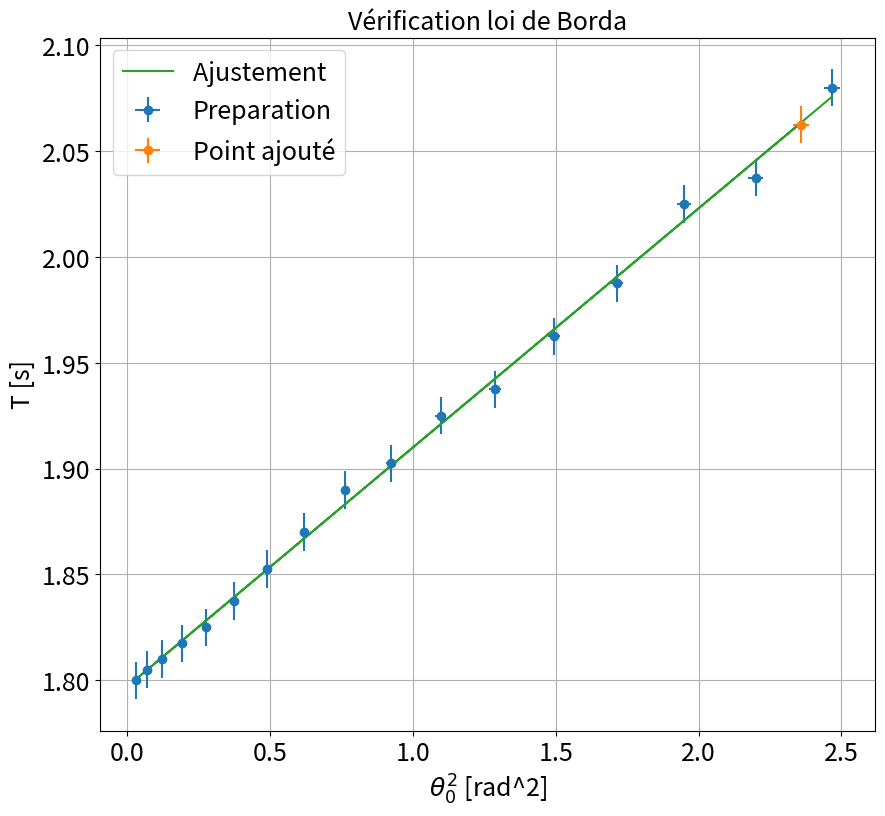
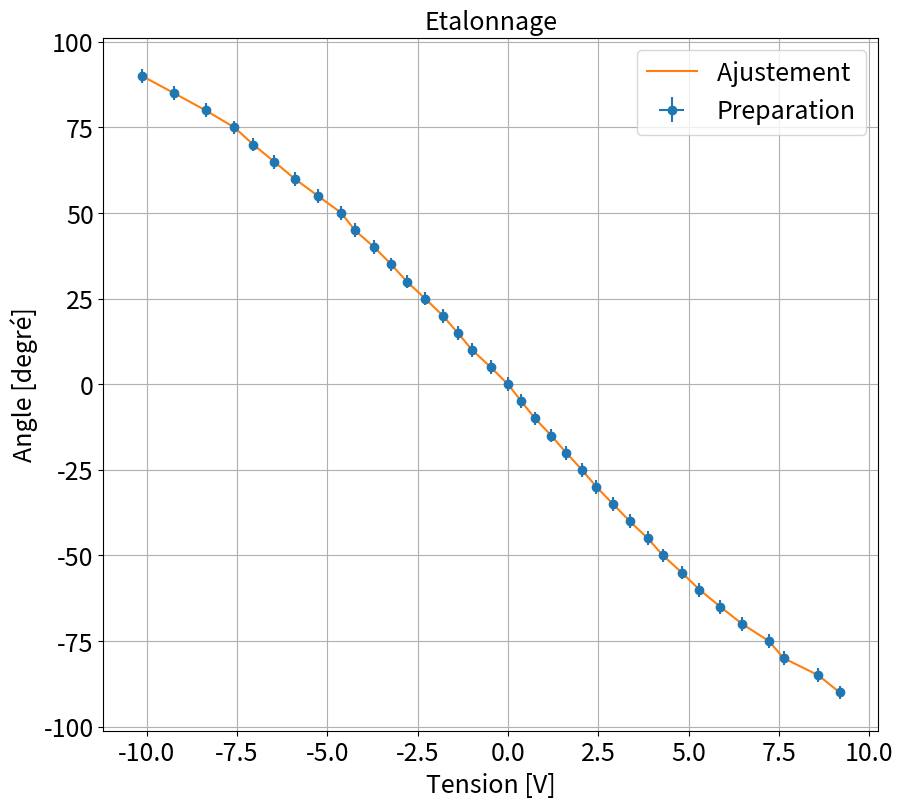

These charts were generated, in order, by the following Python code:
# -*- coding: utf-8 -*-

"""
[redacted]

"""


import matplotlib.pyplot as plt
import numpy as np
from scipy.optimize import curve_fit
from scipy.interpolate import interp1d
import os

plt.close('all')

Eta=1 #Booleen pour etalonnage du capteur
## Montrer en FFT l'harmonique de rang 3

'''
Penser à mettre la FFT en linéaire. Sinon on a l'impression d'avoir une contribution au rand 2 enorme.
Cette contribution existe bien sur due a la non linearité du capteur et le fait qu'il n'est pas symétrique dans sa réponse, cependant, elle est normalement quand meme moins predominante et ce n'est pas ce que l'on veut regarder
'''


### Point en live


Anglelive=88
Periodelive=16.5/8

dAnglelive=0.5
dPeriodelive=0.05*np.sqrt(2)/8

xlive=np.array([(Anglelive*np.pi/180)**2]) #
ylive=np.array([Periodelive]) #

xliverr=np.array([2*dAnglelive*Anglelive*(np.pi/180)**2])
yliverr=np.array([dPeriodelive])


### Données

Angle=np.array([90,85,80,75,70,65,60,55,50,45,40,35,30,25,20,15,10])
Tension=-np.array([9.25,8.43,7.94,7.19,6.62,6,5.56,5,4.5,4.1,3.45,2.98,2.65,2.25,1.77,1.31,0.98]) # Amplitude de la seconde oscillation à partir de laquelle on compte, Attention au signe !!
Periode=np.array([16.64,16.3,16.2,15.9,15.7,15.5,15.4,15.22,15.12,14.96,14.82,14.7,14.6,14.54,14.48,14.44,14.4])/8 # Mesure de 8 périodes en mode Single

xdata=(Angle*np.pi/180)**2
#xdata=(etalon(Tension)*np.pi/180)**2 # Pour mettre l'angle en radians
ydata=Periode


### Incertitudes
uAngle=np.zeros(len(Angle))+0.5
uTension=np.zeros(len(Tension))+0.2
uPeriode=np.zeros(len(Periode))+0.05*np.sqrt(2)/8

xerrdata=2*uAngle*Angle*(np.pi/180)**2
#xerrdata=2*etalon(Tension)*np.pi/180*uTheta[0]*np.pi/180 #Je reprend l'incertitude sur les angles de l'étalon, de toute façon on s'en fiche un peu, c'est en x!
yerrdata=uPeriode


if len(xliverr) >0 :
    xerr=np.concatenate((xerrdata,xliverr))
    yerr=np.concatenate((yerrdata,yliverr))


if len(xliverr)== 0 :
    xerr=xerrdata
    yerr=yerrdata

### Données fit

debut=0
fin=len(xdata)+1

if len(xlive) >0 :
    xlive=np.array(xlive)
    ylive=np.array(ylive)
    xfit=np.concatenate((xdata[debut:fin],xlive))
    yfit=np.concatenate((ydata[debut:fin],ylive))


if len(xlive) == 0 :
    xfit=xdata[debut:fin]
    yfit=ydata[debut:fin]


### Noms axes et titre

ystr='T [s]'
xstr=r'$\theta_0^2$ [rad^2]'
titlestr='Vérification loi de Borda'
ftsize=18


### Ajustement

def func(x,a,b):
    return a*(1 + b*x)

popt, pcov = curve_fit(func, xfit, yfit,sigma=yerr[debut:fin],absolute_sigma=True)

### Récupération paramètres de fit

a,b=popt
ua,ub=np.sqrt(pcov[0,0]),np.sqrt(pcov[1,1])
print("y = a*(1  + b*x) \na= " + str(a) + "\nb = " + str(b))
print("ua = " + str(ua) + "\nub = " + str(ub) )

### Tracé des courbes

plt.figure(figsize=(10,9))
plt.errorbar(xdata,ydata,yerr=yerrdata,xerr=xerrdata,fmt='o', label='Preparation')

if len(xlive)>0:
    plt.errorbar(xlive,ylive,yerr=yliverr,xerr=xliverr,fmt='o',label='Point ajouté')
plt.plot(xfit,func(xfit,*popt),label='Ajustement ')
plt.title(titlestr,fontsize=ftsize)
plt.grid(True)
plt.xticks(fontsize=ftsize)
plt.yticks(fontsize=ftsize)
plt.legend(fontsize=ftsize)
plt.xlabel(xstr,fontsize=ftsize)
plt.ylabel(ystr,fontsize=ftsize)
plt.show()


### Extraction des paramètres


Pente = a/b
uPente = Pente*np.sqrt((ua/a)**2+(ub/b)**2)

print('\nPente Borda= ' + str('%.3e'%Pente))
print('Incertitude associée = ' + str('%.1e'%uPente))

# En théorie a/b vaut 1/16=0.0625, apparemment il y a un biais : étalonnage ? T0 ?

'''
On voit d'ailleurs qu'utiliser l'etalonnage est même moins precis. Ne pas le faire :)
'''



## Etalonnage du Capteur
'''
Ceci est à mon sens un peu overkilling pour le montage mais pour des questions ca peut être interessant.
'''


#Je défini les angles positifs dans le sens trigo
V=np.array([9.18,8.59,7.63,7.22,6.48,5.88,5.30,4.81,4.29,3.87,3.37,2.91,2.45,2.05,1.61,1.20,0.75,0.37,0.001,-0.48,-0.99,-1.39,-1.80,-2.29,-2.80,-3.23,-3.70,-4.24,-4.61,-5.26,-5.9,-6.47,-7.05,-7.57,-8.37,-9.24,-10.12]) # mV
Theta=np.array([-90,-85,-80,-75,-70,-65,-60,-55,-50,-45,-40,-35,-30,-25,-20,-15,-10,-5,0,5,10,15,20,25,30,35,40,45,50,55,60,65,70,75,80,85,90]) #

uV=np.zeros(len(V))+0.1
uTheta=np.zeros(len(Theta))+2

etalon=interp1d(V,Theta)

if Eta==1:
    ftsize=18
    plt.figure(figsize=(10,9))
    plt.errorbar(V,Theta,yerr=uTheta,xerr=uV,fmt='o',label='Preparation')
    plt.plot(V,etalon(V),label='Ajustement ')
    plt.title('Etalonnage',fontsize=ftsize)
    plt.grid(True)
    plt.xticks(fontsize=ftsize)
    plt.yticks(fontsize=ftsize)
    plt.legend(fontsize=ftsize)
    plt.xlabel('Tension [V]',fontsize=ftsize)
    plt.ylabel('Angle [degré]',fontsize=ftsize)
    plt.show()

''' Formule de Borda '''
























